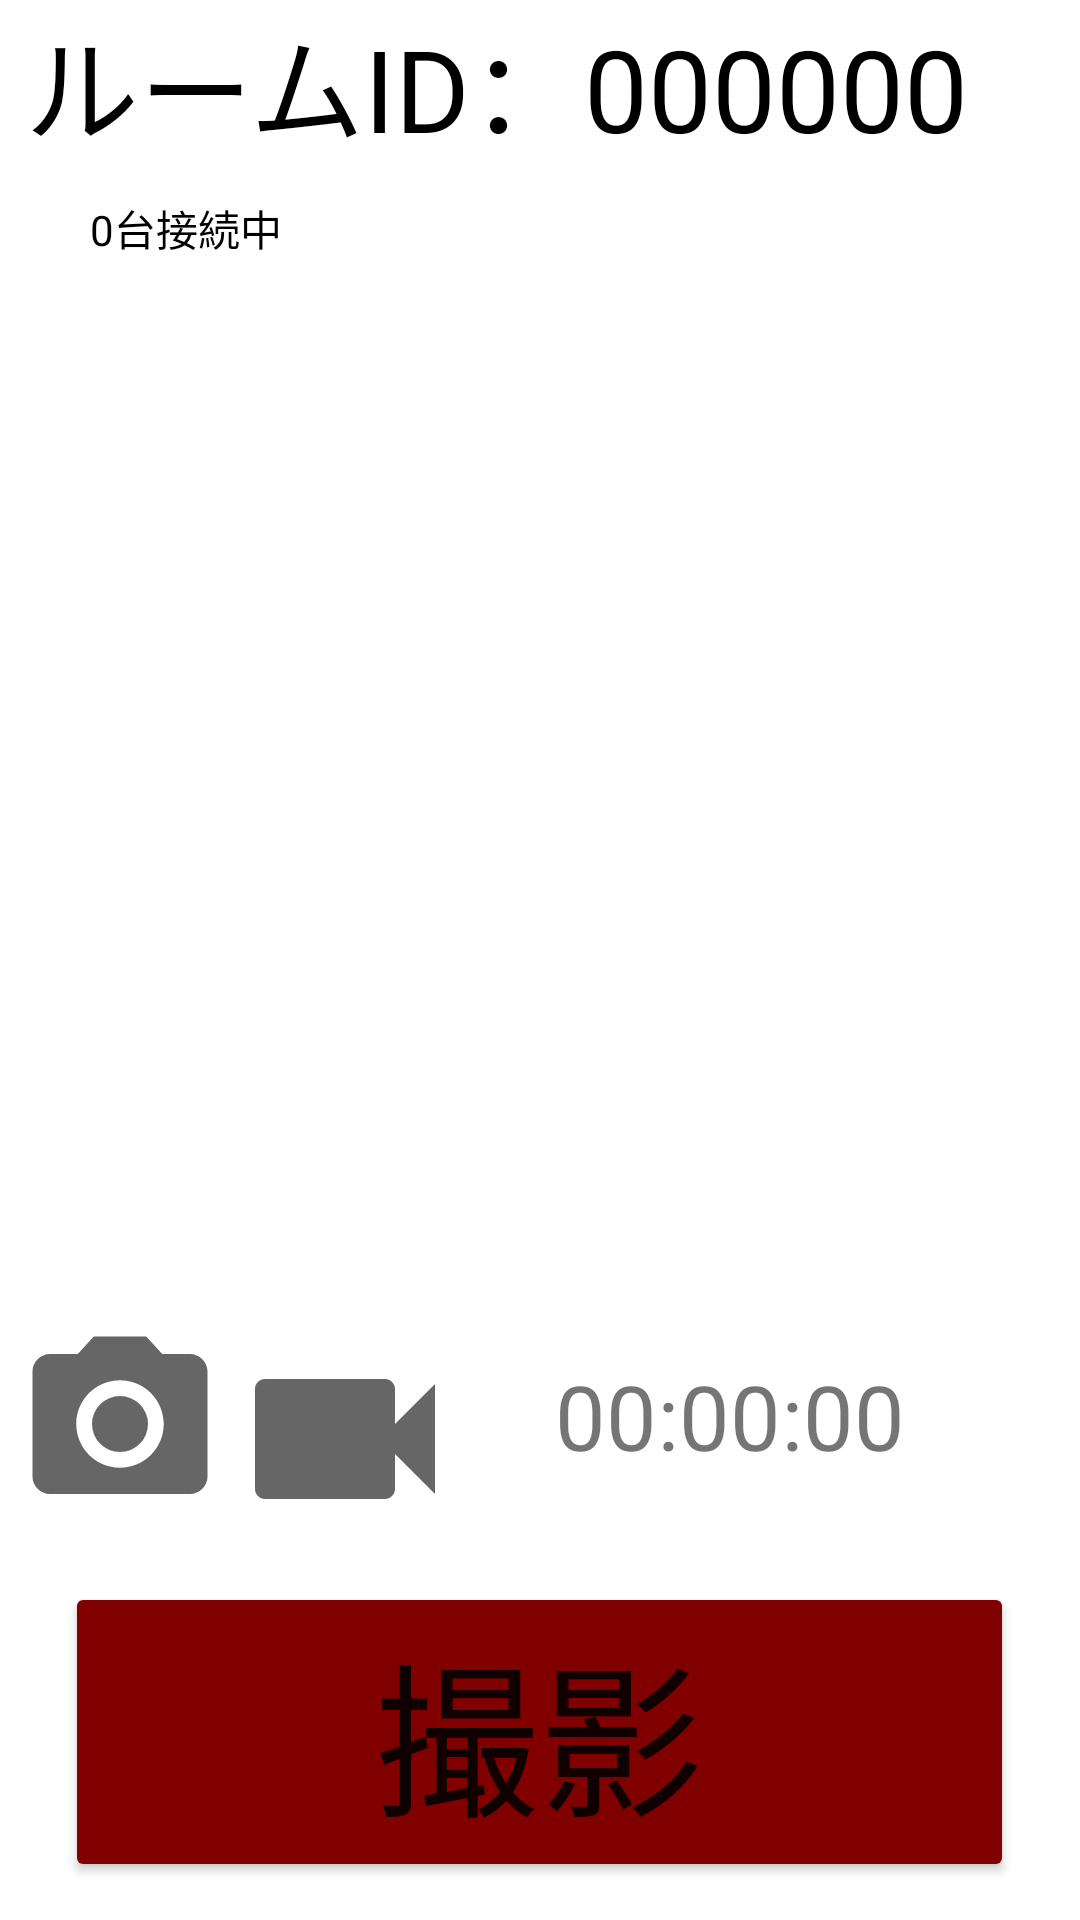

Write the Android layout XML for this screen, with the resource values it uses.
<!-- AndroidManifest.xml: application theme Theme.Syncam -->
<!-- res/layout/hostactivity.xml -->
<?xml version="1.0" encoding="utf-8"?>
<LinearLayout
    xmlns:android="http://schemas.android.com/apk/res/android"
    xmlns:tools="http://schemas.android.com/tools"
    android:layout_width="match_parent"
    android:layout_height="match_parent"
    android:orientation="vertical"
    android:weightSum="8">

    <LinearLayout
        android:layout_width="match_parent"
        android:layout_height="wrap_content"
        android:layout_weight="1"
        android:orientation="horizontal">

        <LinearLayout
            android:layout_width="match_parent"
            android:layout_height="wrap_content"
            android:orientation="horizontal"
            android:weightSum="8"
            tools:ignore="UselessParent">

            <LinearLayout
                android:layout_width="wrap_content"
                android:layout_height="wrap_content"
                android:layout_weight="1.5"
                tools:ignore="UselessLeaf" />

            <TextView
                android:id="@+id/tvNumber"
                android:textColor="@color/black"
                android:layout_width="wrap_content"
                android:layout_height="wrap_content"
                android:layout_weight="5"
                android:text="ルームID：000000"
                android:textSize="38dp"
                tools:ignore="HardcodedText,SpUsage" />

            <LinearLayout
                android:layout_width="wrap_content"
                android:layout_height="wrap_content"
                android:layout_weight="1.5"
                tools:ignore="UselessLeaf" />
        </LinearLayout>
    </LinearLayout>

    <LinearLayout
        android:layout_width="match_parent"
        android:layout_height="wrap_content"
        android:layout_weight="7.3"
        android:orientation="vertical"
        android:weightSum="3"
        tools:ignore="ExtraText">

        <TextView
            android:id="@+id/tvCount"
            android:layout_width="wrap_content"
            android:layout_height="wrap_content"
            android:layout_marginLeft="30dp"
            android:textColor="@color/black"
            android:text="0台接続中"
            tools:ignore="HardcodedText,RtlHardcoded" />

        <ScrollView
            android:id="@+id/scrollView"
            android:layout_width="match_parent"
            android:layout_height="300dp"
            android:layout_marginLeft="30dp"
            android:layout_marginRight="30dp"
            android:layout_weight="2.1"
            tools:ignore="NestedWeights,SpeakableTextPresentCheck">

            <LinearLayout
                android:id="@+id/ll1"
                android:layout_width="wrap_content"
                android:layout_height="wrap_content"
                android:orientation="vertical" />
        </ScrollView>

        <LinearLayout
            android:layout_width="wrap_content"
            android:layout_height="wrap_content"
            android:layout_weight="0.3"
            android:orientation="horizontal">

            <ImageButton
                android:id="@+id/imageC"
                android:layout_width="wrap_content"
                android:layout_height="wrap_content"
                android:layout_marginStart="5dp"
                android:background="@drawable/ic_baseline_add_a_photo_24"
                tools:ignore="ContentDescription,SpeakableTextPresentCheck" />

            <ImageButton
                android:id="@+id/imageV"
                android:layout_width="wrap_content"
                android:layout_height="wrap_content"
                android:background="@drawable/ic_baseline_videocam_24"
                tools:ignore="ContentDescription,SpeakableTextPresentCheck" />


            <TextView
                android:id="@+id/tvTime"
                android:layout_width="wrap_content"
                android:layout_height="wrap_content"
                android:layout_marginLeft="30dp"
                android:text="00:00:00"
                android:textSize="30sp"
                android:layout_marginTop="12dp"
                tools:ignore="HardcodedText,RtlHardcoded" />
        </LinearLayout>

        <LinearLayout
            android:layout_width="match_parent"
            android:layout_height="wrap_content"
            android:weightSum="8"
            android:orientation="horizontal">

            <LinearLayout
                android:layout_width="wrap_content"
                android:layout_height="wrap_content"
                android:layout_weight="1.5"
                tools:ignore="UselessLeaf" />

            <Button
                android:id="@+id/bStart"
                android:backgroundTint="#800000"
                android:layout_width="wrap_content"
                android:layout_height="wrap_content"
                android:layout_weight="5"
                android:text="　撮影　"
                android:textSize="55sp"
                tools:ignore="HardcodedText,InefficientWeight" />

            <LinearLayout
                android:layout_width="wrap_content"
                android:layout_height="wrap_content"
                android:layout_weight="1.5"
                tools:ignore="UselessLeaf" />

        </LinearLayout>
    </LinearLayout>
</LinearLayout>
<!-- resources referenced by this layout -->
<resources>
  <color name="black">#FF000000</color>
  <!-- drawable ic_baseline_add_a_photo_24 (drawable) -->
  <vector xmlns:android="http://schemas.android.com/apk/res/android"
      android:width="70dp"
      android:height="70dp"
      android:viewportWidth="24"
      android:viewportHeight="24"
      android:tint="?attr/colorControlNormal">
    <path
        android:fillColor="@android:color/white"
        android:pathData="M12,12m-3.2,0a3.2,3.2 0,1 1,6.4 0a3.2,3.2 0,1 1,-6.4 0"/>
    <path
        android:fillColor="@android:color/white"
        android:pathData="M9,2L7.17,4L4,4c-1.1,0 -2,0.9 -2,2v12c0,1.1 0.9,2 2,2h16c1.1,0 2,-0.9 2,-2L22,6c0,-1.1 -0.9,-2 -2,-2h-3.17L15,2L9,2zM12,17c-2.76,0 -5,-2.24 -5,-5s2.24,-5 5,-5 5,2.24 5,5 -2.24,5 -5,5z"/>
  </vector>
  <!-- drawable ic_baseline_videocam_24 (drawable) -->
  <vector android:height="80dp" android:tint="?attr/colorControlNormal"
      android:viewportHeight="24" android:viewportWidth="24"
      android:width="80dp" xmlns:android="http://schemas.android.com/apk/res/android">
      <path android:fillColor="@android:color/white" android:pathData="M17,10.5V7c0,-0.55 -0.45,-1 -1,-1H4c-0.55,0 -1,0.45 -1,1v10c0,0.55 0.45,1 1,1h12c0.55,0 1,-0.45 1,-1v-3.5l4,4v-11l-4,4z"/>
  </vector>
  <style name="Theme.Syncam" parent="Theme.MaterialComponents.DayNight.DarkActionBar">
          
          <item name="colorPrimary">@color/black</item>
          <item name="colorPrimaryVariant">@color/black</item>
          <item name="colorOnPrimary">@color/white</item>
          
          <item name="colorSecondary">@color/teal_200</item>
          <item name="colorSecondaryVariant">@color/teal_700</item>
          <item name="colorOnSecondary">@color/black</item>
          
          <item name="android:statusBarColor" tools:targetApi="l">?attr/colorPrimaryVariant</item>
          
      </style>
  <color name="white">#FFFFFFFF</color>
  <color name="teal_200">#FF03DAC5</color>
  <color name="teal_700">#FF018786</color>
</resources>
